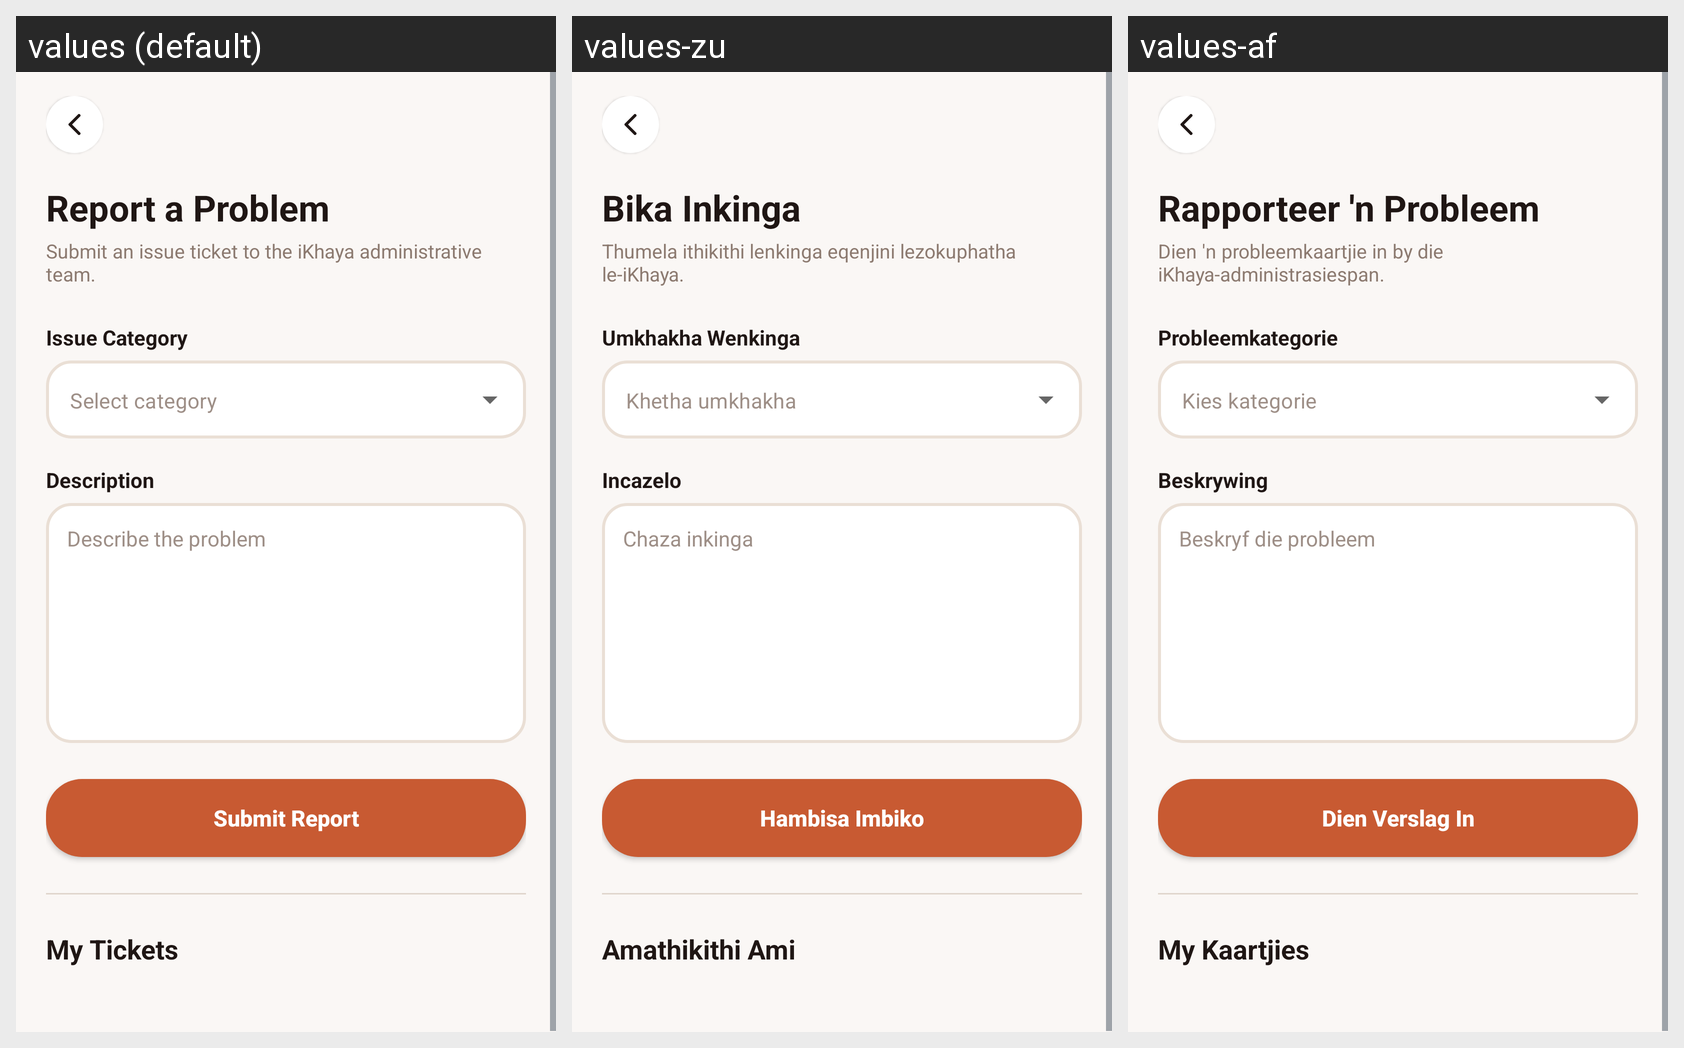

Here is an Android app screen in its default locale and in the app's own translations. Write out the translated-string differences for the strings that appear on this screen.
Android screen res/layout/activity_report_problem.xml rendered under 3 locales, left to right: values (default), values-zu, values-af. Device: Nexus 5 (rendered at 1080×1920; each locale shown at half size, 540×960, under a caption strip naming it); theme Theme.IkhayaAccommodationSeekingApp.
Other locales in the repository, not shown: values-nso, values-st, values-xh.
Strings drawn on this screen, with the default value and each locale's value (text and hints the layout hard-codes, and strings that could not be matched under every locale, appear in the picture but are not listed):

report_a_problem
  values: Report a Problem
  values-zu: Bika Inkinga
  values-af: Rapporteer 'n Probleem

subtitle_report_problem
  values: Submit an issue ticket to the iKhaya administrative team.
  values-zu: Thumela ithikithi lenkinga eqenjini lezokuphatha le-iKhaya.
  values-af: Dien 'n probleemkaartjie in by die iKhaya-administrasiespan.

label_issue_category
  values: Issue Category
  values-zu: Umkhakha Wenkinga
  values-af: Probleemkategorie

hint_select_category
  values: Select category
  values-zu: Khetha umkhakha
  values-af: Kies kategorie

description
  values: Description
  values-zu: Incazelo
  values-af: Beskrywing

describe_the_problem
  values: Describe the problem
  values-zu: Chaza inkinga
  values-af: Beskryf die probleem

submit_report
  values: Submit Report
  values-zu: Hambisa Imbiko
  values-af: Dien Verslag In

title_my_tickets
  values: My Tickets
  values-zu: Amathikithi Ami
  values-af: My Kaartjies
